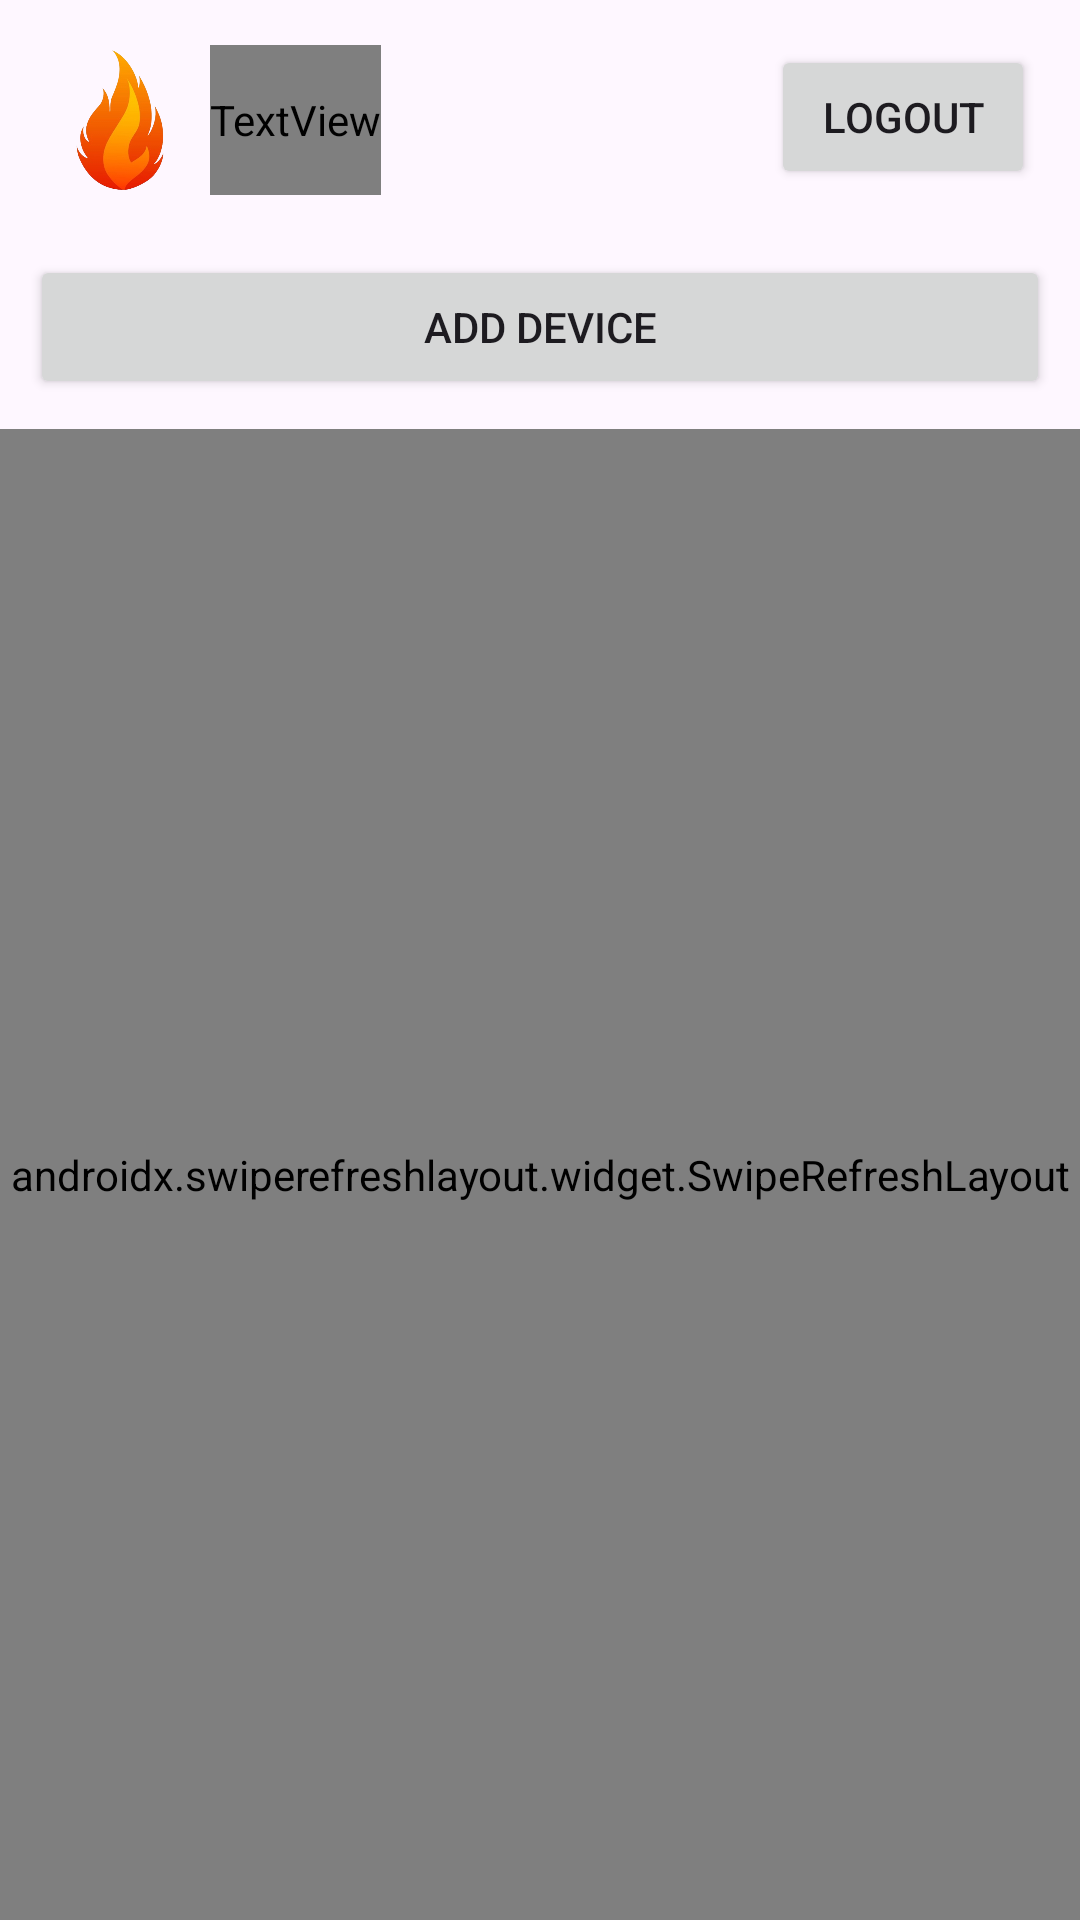

Produce the Android XML layout that renders to this screen, including the resource entries it uses.
<!-- AndroidManifest.xml: application theme Theme.Material3.Light.NoActionBar -->
<!-- res/layout/activity_main.xml -->
<?xml version="1.0" encoding="utf-8"?>
<LinearLayout xmlns:android="http://schemas.android.com/apk/res/android"
    android:orientation="vertical"
    android:layout_width="match_parent"
    android:layout_height="match_parent">

    <LinearLayout
        android:layout_width="fill_parent"
        android:layout_height="wrap_content"
        android:orientation="horizontal">

        <ImageView
            android:id="@+id/imageView"
            android:layout_width="50dp"
            android:layout_height="50dp"
            android:layout_marginLeft="15dp"
            android:layout_marginTop="15dp"
            android:layout_marginBottom="10dp"
            android:src="@drawable/logo_api" />

        <TextView
            android:id="@+id/txt_currentuser"
            android:layout_width="wrap_content"
            android:layout_height="fill_parent"
            android:layout_marginLeft="5dp"
            android:layout_marginTop="15dp"
            android:layout_marginBottom="10dp"
            android:fontFamily="@font/product_sans_regular"
            android:gravity="center"
            android:text="Login as : {currentuser}"
            android:textSize="16sp" />

        <View
            android:layout_width="0dp"
            android:layout_height="0dp"
            android:layout_weight="1" />

        <Button
            android:id="@+id/btn_logout"
            android:layout_width="wrap_content"
            android:layout_height="wrap_content"
            android:layout_marginTop="15dp"
            android:layout_marginRight="15dp"
            android:layout_marginBottom="10dp"
            android:text="Logout" />

    </LinearLayout>

    <Button
        android:id="@+id/btn_add"
        android:layout_width="match_parent"
        android:layout_height="wrap_content"
        android:layout_margin="10dp"
        android:layout_gravity="center"
        android:text="Add Device" />

    <androidx.swiperefreshlayout.widget.SwipeRefreshLayout
        android:id="@+id/swipe_refresh"
        android:layout_width="match_parent"
        android:layout_height="match_parent">

        <ScrollView
            android:layout_width="match_parent"
            android:layout_height="match_parent">

            <LinearLayout
                android:id="@+id/list_devices"
                android:layout_width="fill_parent"
                android:layout_height="wrap_content"
                android:orientation="vertical">


                <androidx.recyclerview.widget.RecyclerView
                    android:id="@+id/rv_devices"
                    android:layout_width="match_parent"
                    android:layout_height="wrap_content"/>

            </LinearLayout>

        </ScrollView>
    </androidx.swiperefreshlayout.widget.SwipeRefreshLayout>



</LinearLayout>
<!-- resources referenced by this layout -->
<resources>
  <!-- drawable logo_api: png bitmap (drawable, 112344 bytes) -->
</resources>
